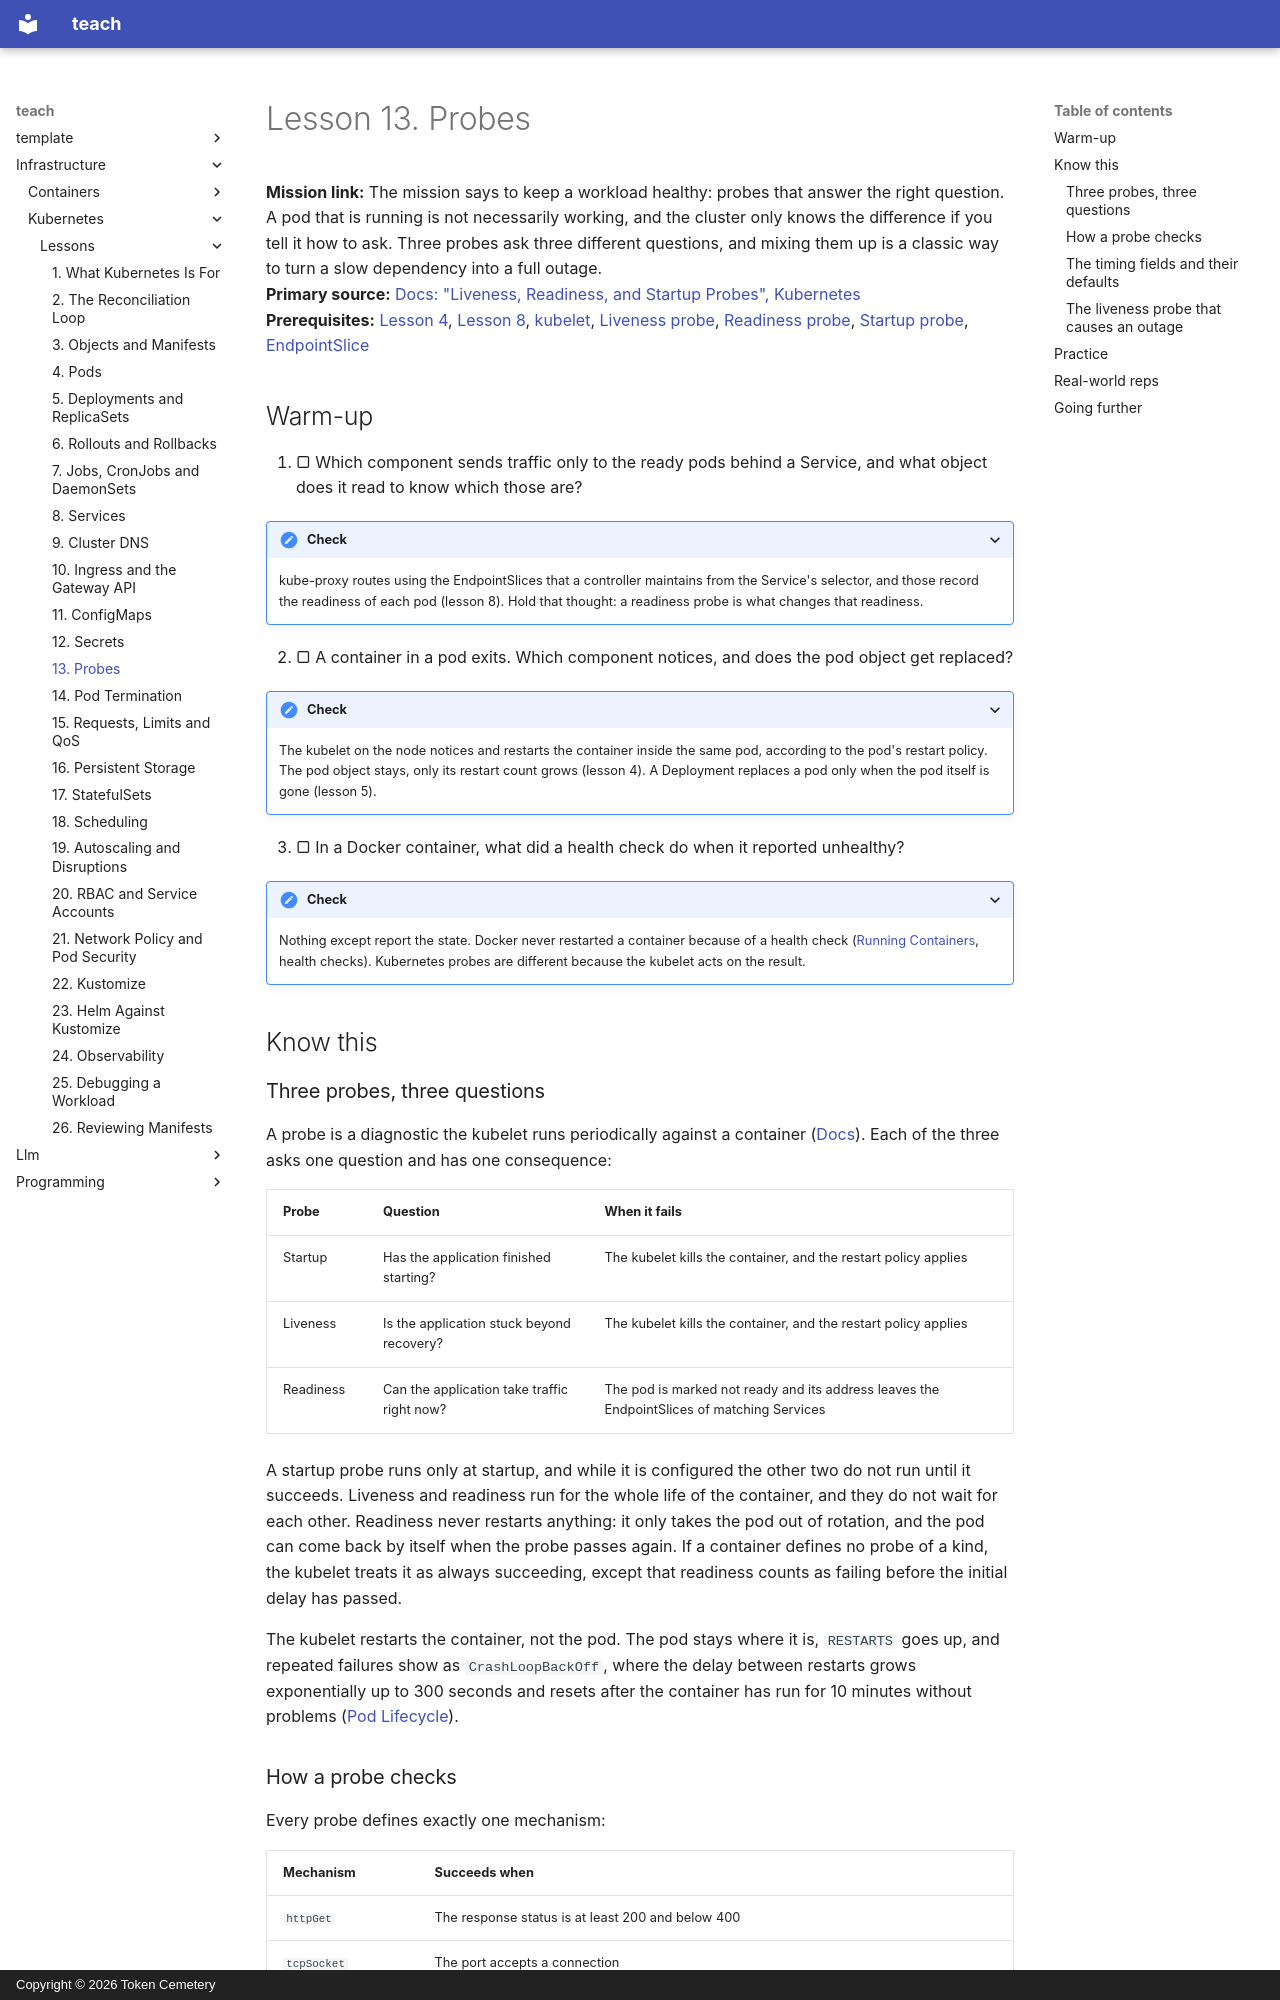

repository: TokenCemetery/teach · page: infrastructure/kubernetes/lessons/0013-probes/index.html · generator: mkdocs · copyright: Copyright © 2026 Token Cemetery

---
title: "13. Probes"
description: Liveness, readiness and startup probes answer different questions, and the wrong liveness probe causes the outage it was meant to stop
type: lesson
---

# Lesson 13. Probes

**Mission link:** The mission says to keep a workload healthy: probes that answer the right question. A pod that is running is not necessarily working, and the cluster only knows the difference if you tell it how to ask. Three probes ask three different questions, and mixing them up is a classic way to turn a slow dependency into a full outage.
**Primary source:** [Docs: "Liveness, Readiness, and Startup Probes", Kubernetes](https://kubernetes.io/docs/concepts/workloads/pods/probes/)
**Prerequisites:** [Lesson 4](0004-pods.md), [Lesson 8](0008-services.md), [kubelet](../GLOSSARY.md), [Liveness probe](../GLOSSARY.md), [Readiness probe](../GLOSSARY.md), [Startup probe](../GLOSSARY.md), [EndpointSlice](../GLOSSARY.md)

## Warm-up

1. ▢ Which component sends traffic only to the ready pods behind a Service, and what object does it read to know which those are?

<details markdown="1"><summary>Check</summary>

kube-proxy routes using the EndpointSlices that a controller maintains from the Service's selector, and those record the readiness of each pod (lesson 8). Hold that thought: a readiness probe is what changes that readiness.

</details>

2. ▢ A container in a pod exits. Which component notices, and does the pod object get replaced?

<details markdown="1"><summary>Check</summary>

The kubelet on the node notices and restarts the container inside the same pod, according to the pod's restart policy. The pod object stays, only its restart count grows (lesson 4). A Deployment replaces a pod only when the pod itself is gone (lesson 5).

</details>

3. ▢ In a Docker container, what did a health check do when it reported unhealthy?

<details markdown="1"><summary>Check</summary>

Nothing except report the state. Docker never restarted a container because of a health check ([Running Containers](../../containers/reference/running-containers.md), health checks). Kubernetes probes are different because the kubelet acts on the result.

</details>

## Know this

### Three probes, three questions

A probe is a diagnostic the kubelet runs periodically against a container ([Docs](https://kubernetes.io/docs/concepts/workloads/pods/probes/)). Each of the three asks one question and has one consequence:

|Probe|Question|When it fails|
|---|---|---|
|Startup|Has the application finished starting?|The kubelet kills the container, and the restart policy applies|
|Liveness|Is the application stuck beyond recovery?|The kubelet kills the container, and the restart policy applies|
|Readiness|Can the application take traffic right now?|The pod is marked not ready and its address leaves the EndpointSlices of matching Services|

A startup probe runs only at startup, and while it is configured the other two do not run until it succeeds. Liveness and readiness run for the whole life of the container, and they do not wait for each other. Readiness never restarts anything: it only takes the pod out of rotation, and the pod can come back by itself when the probe passes again. If a container defines no probe of a kind, the kubelet treats it as always succeeding, except that readiness counts as failing before the initial delay has passed.

The kubelet restarts the container, not the pod. The pod stays where it is, `RESTARTS` goes up, and repeated failures show as `CrashLoopBackOff`, where the delay between restarts grows exponentially up to 300 seconds and resets after the container has run for 10 minutes without problems ([Pod Lifecycle](https://kubernetes.io/docs/concepts/workloads/pods/pod-lifecycle/)).
